Image classification data set "ece4300-not-hotdog" (gargasz-13/ece4300-not-hotdog on GitHub). Class labels (2): fruit, hotdogs.

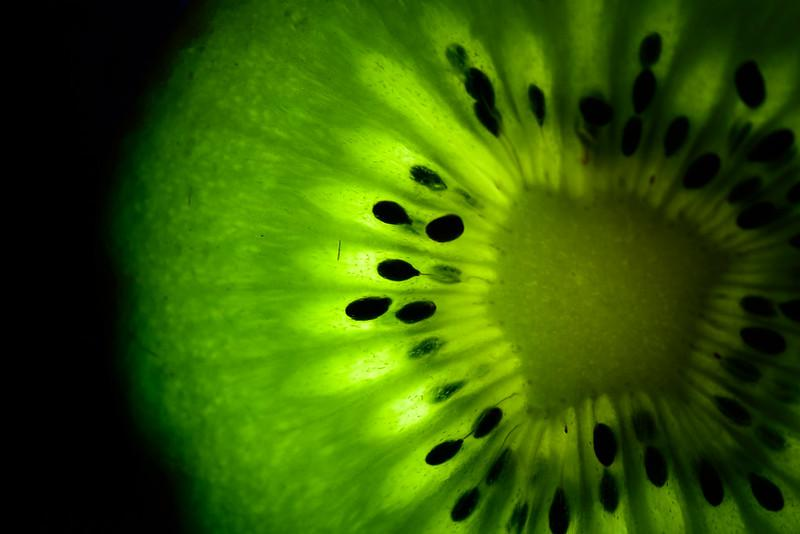
Label: fruit

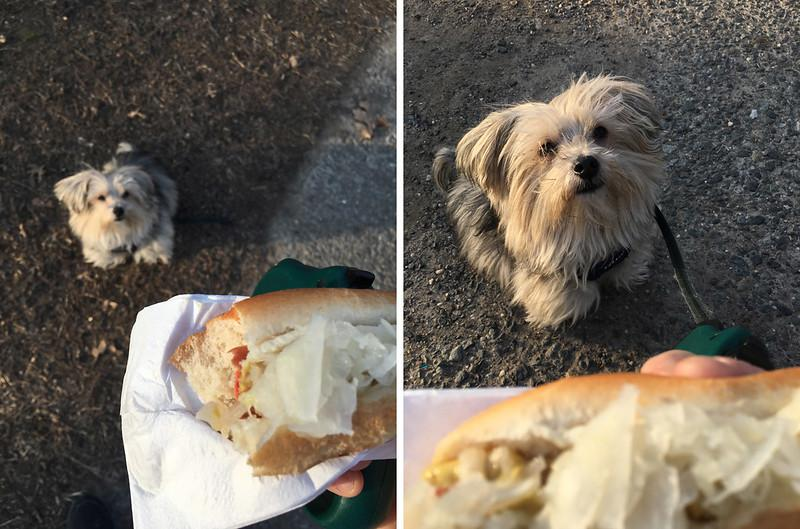
Label: hotdogs

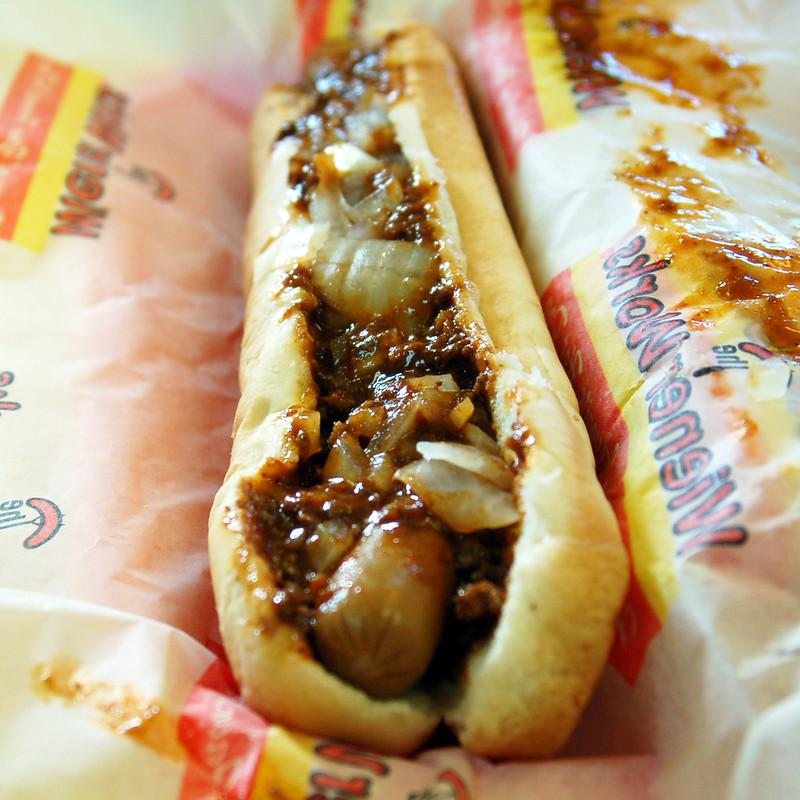
Label: hotdogs

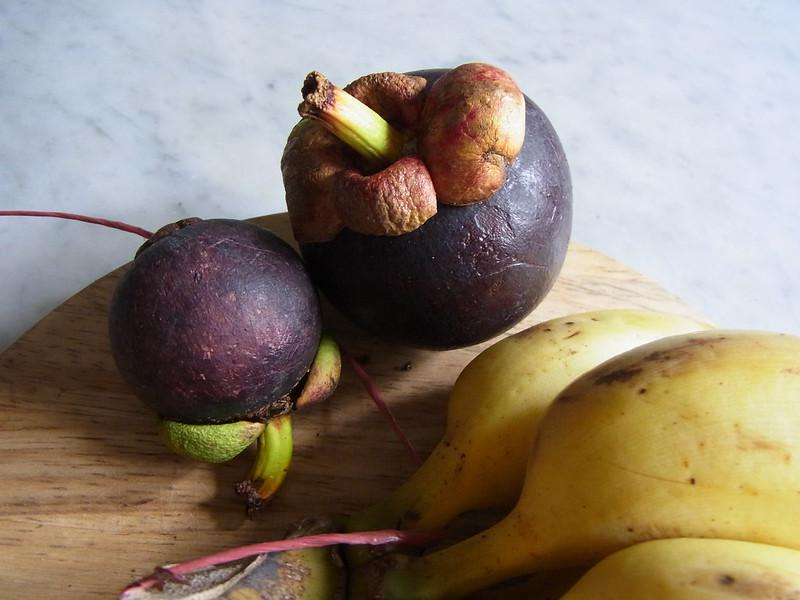
Label: fruit

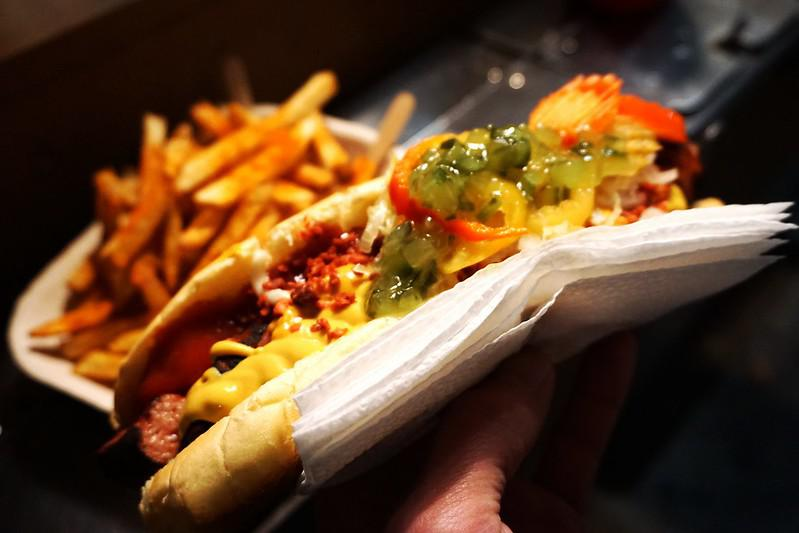
Label: hotdogs

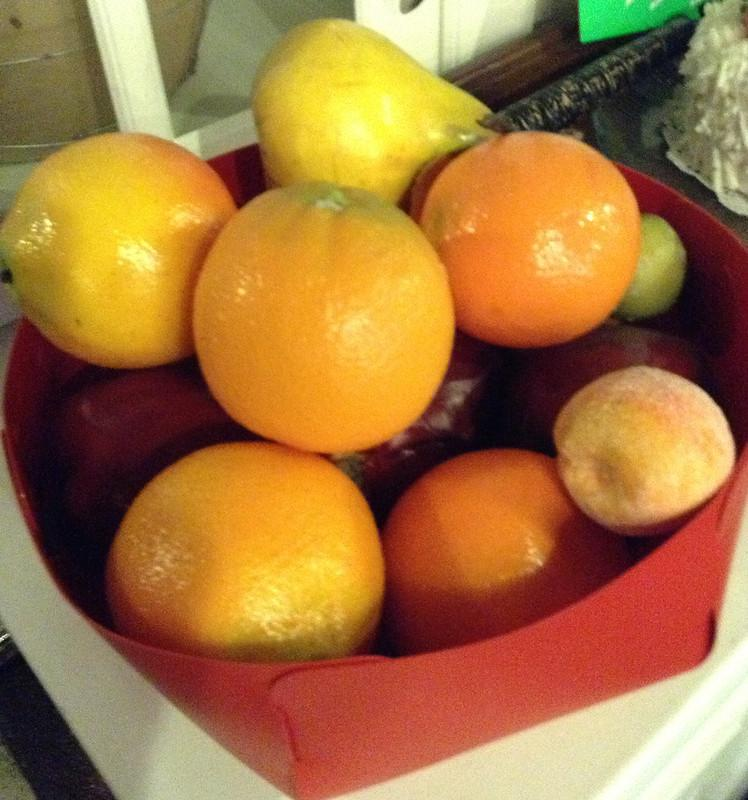
Label: fruit
